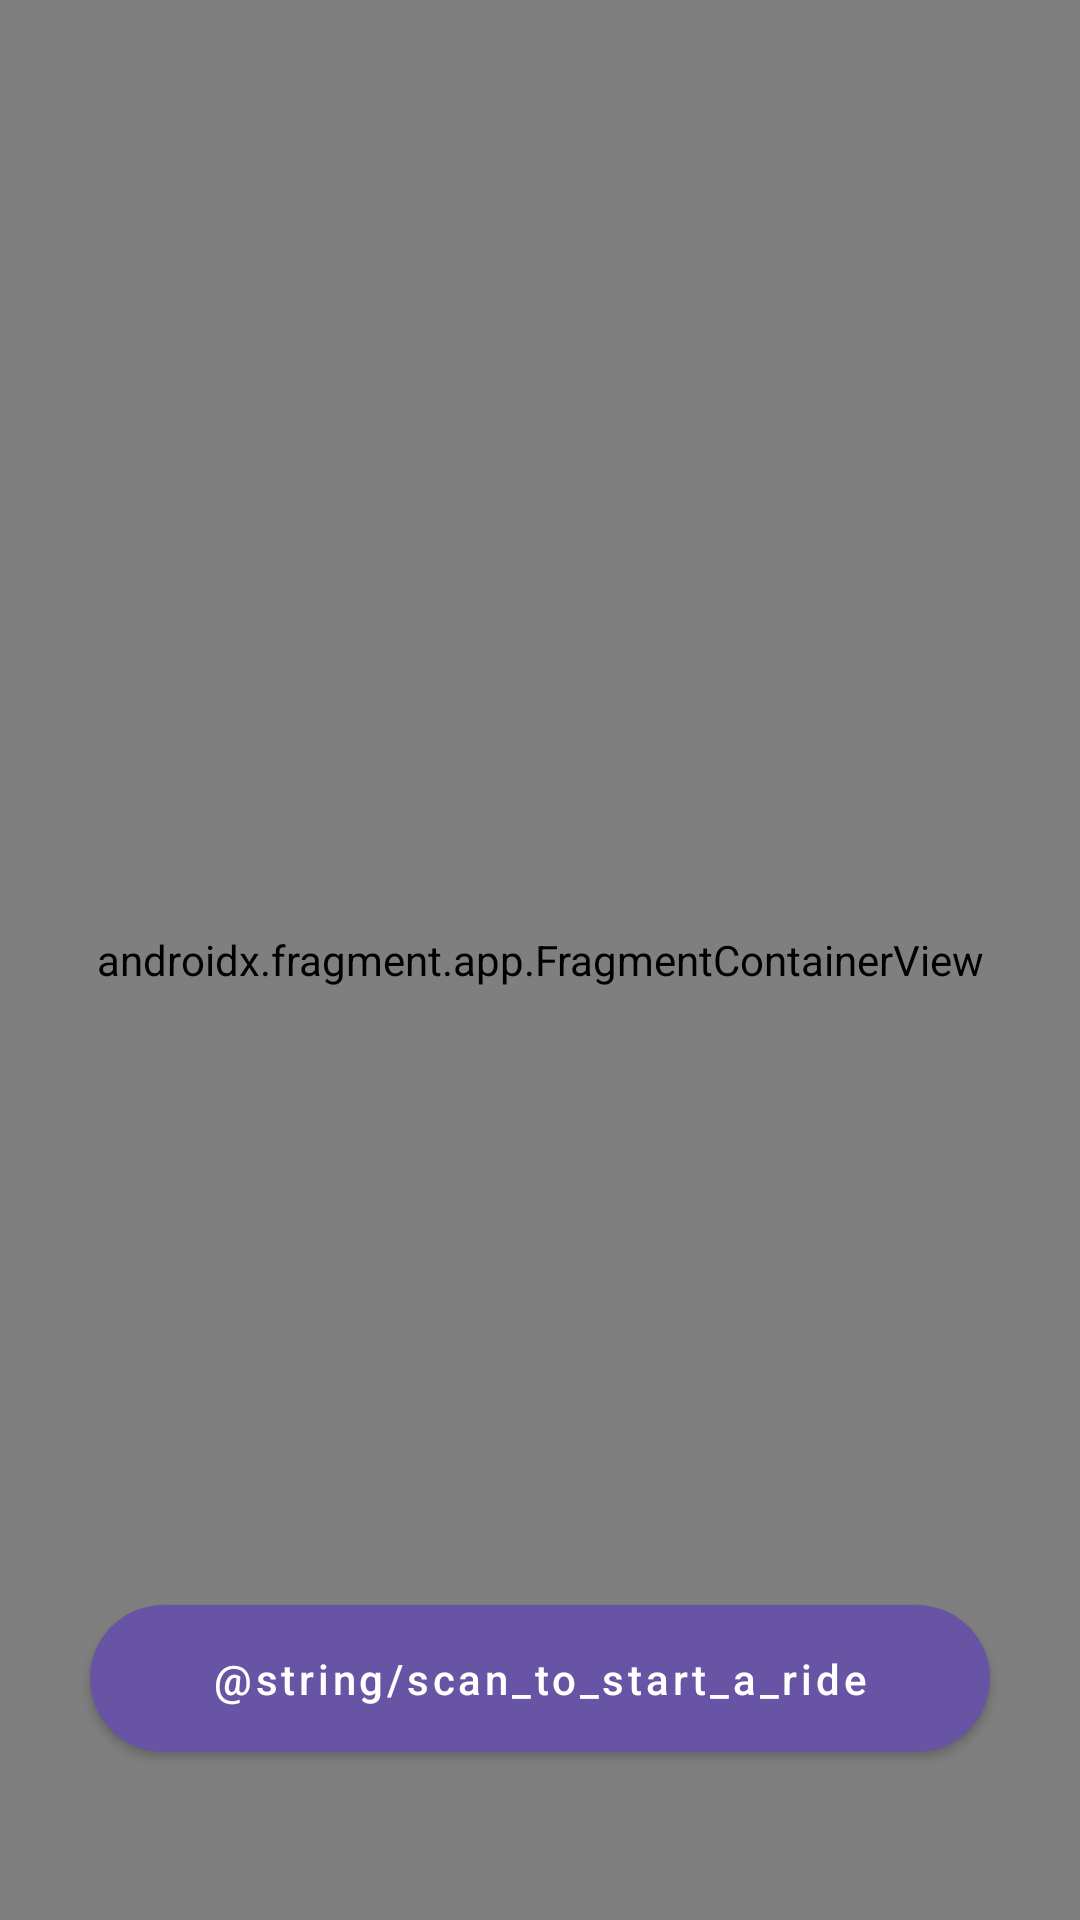

Here is an Android app screen rendered from its layout file. Give the layout XML and the strings, colors and styles it references.
<!-- AndroidManifest.xml: application theme Theme.ScooterSharing -->
<!-- res/layout/fragment_maps.xml -->
<?xml version="1.0" encoding="utf-8"?>
<androidx.constraintlayout.widget.ConstraintLayout xmlns:android="http://schemas.android.com/apk/res/android"
    xmlns:app="http://schemas.android.com/apk/res-auto"
    android:layout_width="match_parent"
    android:layout_height="match_parent">

    <androidx.fragment.app.FragmentContainerView
        android:id="@+id/google_maps"
        android:name="com.google.android.gms.maps.SupportMapFragment"
        android:layout_width="0dp"
        android:layout_height="0dp"
        app:layout_constraintBottom_toBottomOf="parent"
        app:layout_constraintEnd_toEndOf="parent"
        app:layout_constraintStart_toStartOf="parent"
        app:layout_constraintTop_toTopOf="parent" />

    
    <Button
        android:id="@+id/button_maps"
        android:layout_width="300dp"
        android:layout_height="wrap_content"
        android:text="@string/scan_to_start_a_ride"
        app:backgroundTint="@color/purple_350"
        app:cornerRadius="100dp"
        android:textAllCaps="false"
        android:layout_gravity="center"
        android:paddingHorizontal="25dp"
        android:paddingVertical="15dp"
        app:icon="@drawable/baseline_qr_code_scanner_24"
        android:layout_marginBottom="50dp"
        app:layout_constraintBottom_toBottomOf="parent"
        app:layout_constraintEnd_toEndOf="parent"
        app:layout_constraintStart_toStartOf="parent" />

</androidx.constraintlayout.widget.ConstraintLayout>
<!-- resources referenced by this layout -->
<resources>
  <color name="purple_350">#6854a4</color>
  <style name="Theme.ScooterSharing" parent="Theme.MaterialComponents.DayNight.DarkActionBar">
          
          <item name="colorPrimary">@color/purple_500</item>
          <item name="colorPrimaryVariant">@color/purple_700</item>
          <item name="colorOnPrimary">@color/white</item>
          
          <item name="colorSecondary">@color/teal_200</item>
          <item name="colorSecondaryVariant">@color/teal_700</item>
          <item name="colorOnSecondary">@color/black</item>
          
          <item name="android:statusBarColor">?attr/colorPrimaryVariant</item>
          
      </style>
  <color name="purple_500">#FF6200EE</color>
  <color name="purple_700">#FF3700B3</color>
  <color name="white">#FFFFFFFF</color>
  <color name="teal_200">#FF03DAC5</color>
  <color name="teal_700">#FF018786</color>
  <color name="black">#FF000000</color>
</resources>
